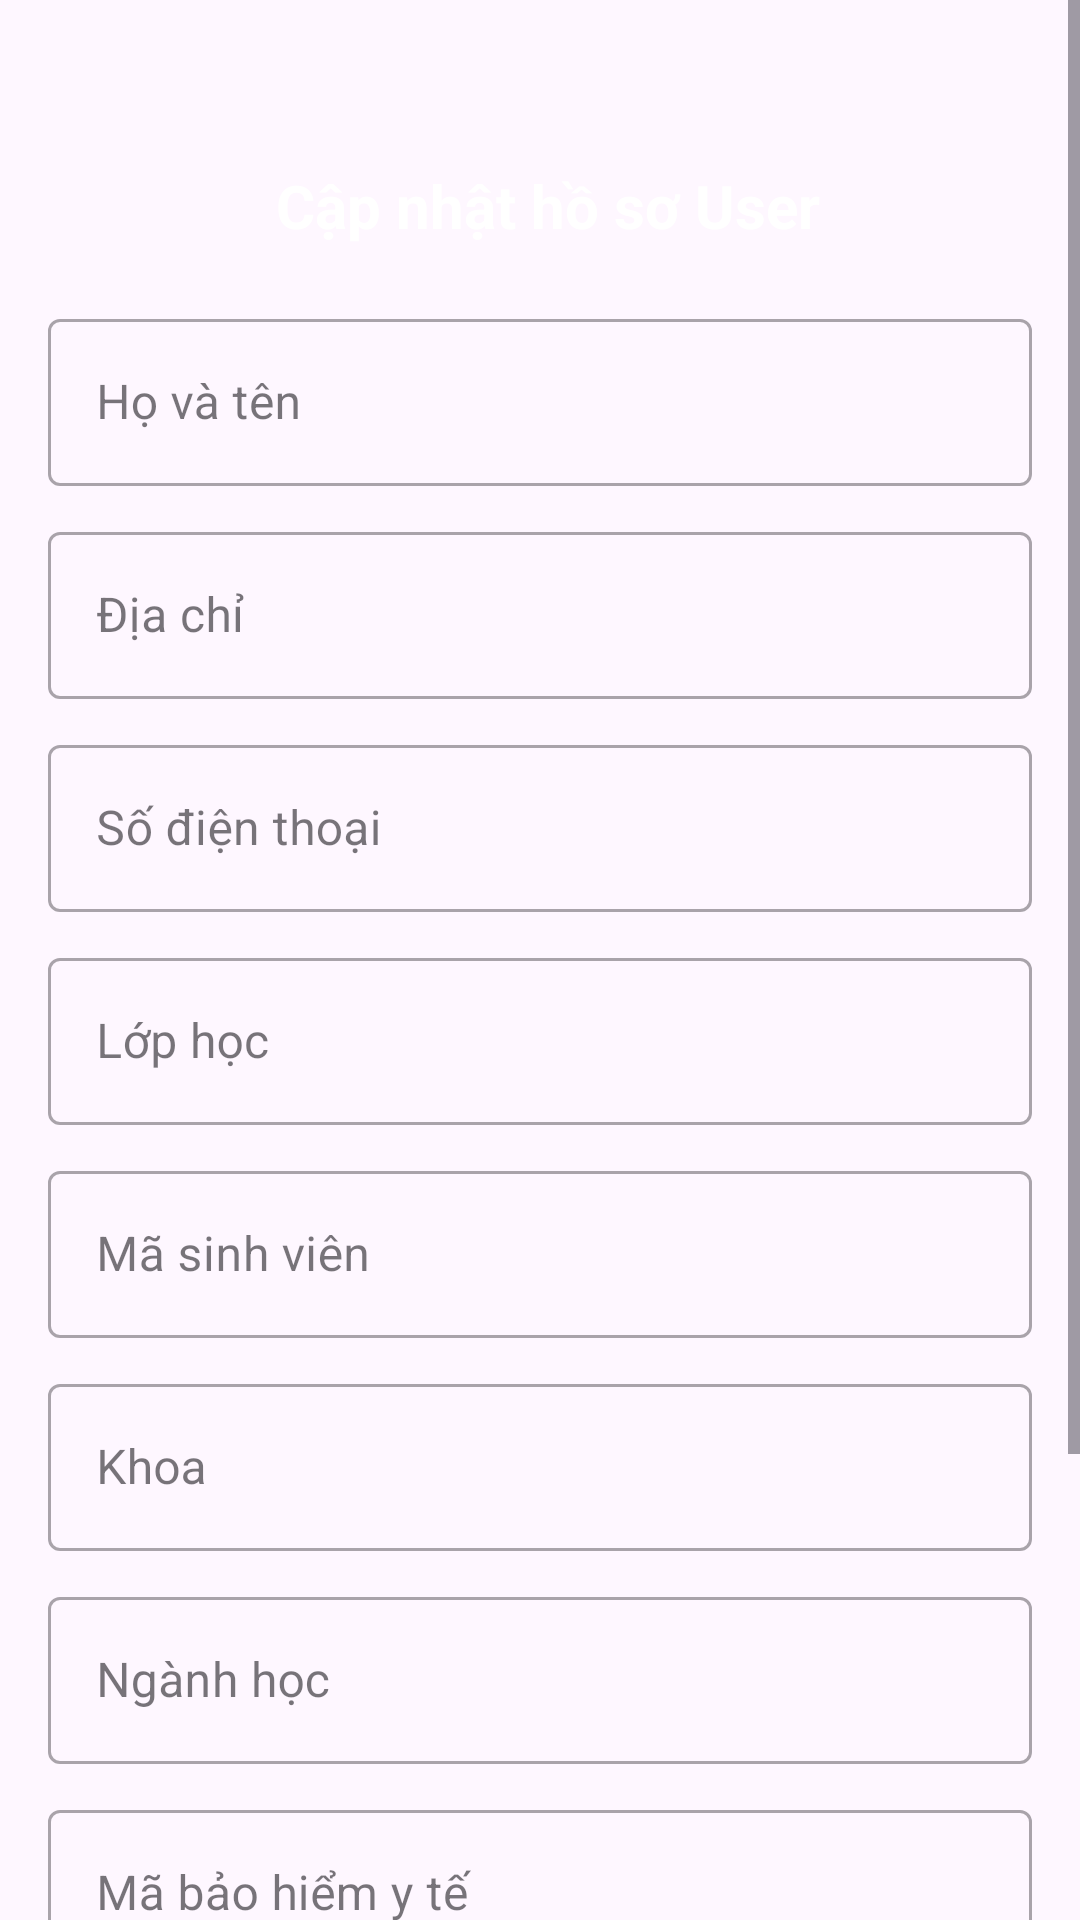

This screen was rendered from an Android layout file. Write that file and the resources it references.
<!-- AndroidManifest.xml: application theme Theme.DuAn_NCKH -->
<!-- res/layout/activity_chinh_sua_user_tu_admin.xml -->
<ScrollView xmlns:android="http://schemas.android.com/apk/res/android"
    xmlns:app="http://schemas.android.com/apk/res-auto"
    android:layout_width="match_parent"
    android:layout_height="match_parent">

    <LinearLayout
        android:layout_width="match_parent"
        android:layout_height="wrap_content"
        android:id="@+id/main"
        android:orientation="vertical"
        android:padding="16dp">

        <LinearLayout
            android:id="@+id/linearLayout01"
            android:layout_width="match_parent"
            android:layout_height="wrap_content"
            android:layout_marginTop="30dp"
            android:background="@drawable/relative_khung"
            android:gravity="center_vertical"
            android:orientation="horizontal">

            <ImageView
                android:id="@+id/backBtn"
                android:layout_width="51dp"
                android:layout_height="45dp"
                android:layout_marginLeft="5dp"
                android:background="@drawable/baseline_arrow_back_ios_24"
                android:clickable="true"
                android:focusable="true" />

            <TextView
                android:id="@+id/Textview1"
                android:layout_width="280dp"
                android:layout_height="wrap_content"
                android:layout_marginLeft="20dp"
                android:text="Cập nhật hồ sơ User"
                android:textColor="@color/white"
                android:textSize="20sp"
                android:textStyle="bold" />
        </LinearLayout>

        <com.google.android.material.textfield.TextInputLayout
            android:layout_width="match_parent"
            android:layout_height="wrap_content"
            android:layout_marginTop="10dp"
            style="@style/Widget.MaterialComponents.TextInputLayout.OutlinedBox">

            <com.google.android.material.textfield.TextInputEditText
                android:id="@+id/editTen"
                android:layout_width="match_parent"
                android:layout_height="wrap_content"
                android:hint="Họ và tên"
                android:inputType="text" />
        </com.google.android.material.textfield.TextInputLayout>

        <com.google.android.material.textfield.TextInputLayout
            android:layout_width="match_parent"
            android:layout_height="wrap_content"
            android:layout_marginTop="10dp"
            style="@style/Widget.MaterialComponents.TextInputLayout.OutlinedBox">

            <com.google.android.material.textfield.TextInputEditText
                android:id="@+id/editDiaChi"
                android:layout_width="match_parent"
                android:layout_height="wrap_content"
                android:hint="Địa chỉ"
                android:inputType="text" />
        </com.google.android.material.textfield.TextInputLayout>

        <com.google.android.material.textfield.TextInputLayout
            android:layout_width="match_parent"
            android:layout_height="wrap_content"
            android:layout_marginTop="10dp"
            style="@style/Widget.MaterialComponents.TextInputLayout.OutlinedBox">

            <com.google.android.material.textfield.TextInputEditText
                android:id="@+id/editSDT"
                android:layout_width="match_parent"
                android:layout_height="wrap_content"
                android:hint="Số điện thoại"
                android:inputType="text" />
        </com.google.android.material.textfield.TextInputLayout>

        <com.google.android.material.textfield.TextInputLayout
            android:layout_width="match_parent"
            android:layout_height="wrap_content"
            android:layout_marginTop="10dp"
            style="@style/Widget.MaterialComponents.TextInputLayout.OutlinedBox">

            <com.google.android.material.textfield.TextInputEditText
                android:id="@+id/editLop"
                android:layout_width="match_parent"
                android:layout_height="wrap_content"
                android:hint="Lớp học"
                android:inputType="text" />
        </com.google.android.material.textfield.TextInputLayout>

        <com.google.android.material.textfield.TextInputLayout
        android:layout_width="match_parent"
        android:layout_height="wrap_content"
        android:layout_marginTop="10dp"
        style="@style/Widget.MaterialComponents.TextInputLayout.OutlinedBox">

        <com.google.android.material.textfield.TextInputEditText
            android:id="@+id/editMSV"
            android:layout_width="match_parent"
            android:layout_height="wrap_content"
            android:hint="Mã sinh viên"
            android:inputType="text" />
    </com.google.android.material.textfield.TextInputLayout>

        
        <com.google.android.material.textfield.TextInputLayout
            android:layout_width="match_parent"
            android:layout_height="wrap_content"
            android:layout_marginTop="10dp"
            style="@style/Widget.MaterialComponents.TextInputLayout.OutlinedBox">

            <com.google.android.material.textfield.TextInputEditText
                android:id="@+id/editKhoa"
                android:layout_width="match_parent"
                android:layout_height="wrap_content"
                android:hint="Khoa"
                android:inputType="text" />
        </com.google.android.material.textfield.TextInputLayout>

        <com.google.android.material.textfield.TextInputLayout
            android:layout_width="match_parent"
            android:layout_height="wrap_content"
            android:layout_marginTop="10dp"
            style="@style/Widget.MaterialComponents.TextInputLayout.OutlinedBox">

            <com.google.android.material.textfield.TextInputEditText
                android:id="@+id/editNganh"
                android:layout_width="match_parent"
                android:layout_height="wrap_content"
                android:hint="Ngành học"
                android:inputType="text" />
        </com.google.android.material.textfield.TextInputLayout>

        <com.google.android.material.textfield.TextInputLayout
            android:layout_width="match_parent"
            android:layout_height="wrap_content"
            android:layout_marginTop="10dp"
            style="@style/Widget.MaterialComponents.TextInputLayout.OutlinedBox">

            <com.google.android.material.textfield.TextInputEditText
                android:id="@+id/editBHYT"
                android:layout_width="match_parent"
                android:layout_height="wrap_content"
                android:hint="Mã bảo hiểm y tế"
                android:inputType="text" />
        </com.google.android.material.textfield.TextInputLayout>

        <RelativeLayout
            android:id="@+id/btnSave"
            android:layout_width="match_parent"
            android:layout_height="55dp"
            android:layout_marginBottom="10dp"
            android:layout_marginTop="40dp"
            android:background="@drawable/setting_button_thongtincanhan"
            android:clickable="true"
            android:focusable="true"
            android:padding="10dp">

            <TextView
                android:id="@+id/textView4"
                android:layout_width="wrap_content"
                android:layout_height="wrap_content"
                android:layout_marginLeft="50dp"
                android:layout_marginTop="0dp"

                android:text="Cập nhật thông tin hồ sơ"
                android:textColor="@color/white"
                android:textSize="24sp"
                android:textStyle="bold" />


        </RelativeLayout>

        <RelativeLayout
            android:id="@+id/btnViewHistory"
            android:layout_width="match_parent"
            android:layout_height="55dp"
            android:layout_marginBottom="10dp"
            android:background="@drawable/setting_button_thongtincanhan"
            android:clickable="true"
            android:focusable="true"
            android:padding="10dp">

            <TextView
                android:id="@+id/textView45"
                android:layout_width="wrap_content"
                android:layout_height="wrap_content"
                android:layout_marginLeft="40dp"
                android:layout_marginTop="0dp"
                android:text="Lịch sử sửa đổi từ Admin"
                android:textColor="@color/white"
                android:textSize="24sp"
                android:textStyle="bold" />


        </RelativeLayout>
    </LinearLayout>
</ScrollView>
<!-- resources referenced by this layout -->
<resources>
  <color name="white">#FFFFFFFF</color>
  <!-- drawable setting_button_thongtincanhan (drawable) -->
  <shape xmlns:android="http://schemas.android.com/apk/res/android"
      android:shape="rectangle">
  
      <gradient
          android:startColor="@color/new_color"
          android:endColor="@color/new_color"
          android:type="linear" />
  
      <corners android:radius="10dp" />
  
      <stroke
          android:width="2dp"
          android:color="@color/black" />
  </shape>
  <style name="Theme.DuAn_NCKH" parent="Base.Theme.DuAn_NCKH" />
  <color name="new_color">#2EC1E0</color>
  <color name="black">#FF000000</color>
  <style name="Base.Theme.DuAn_NCKH" parent="Theme.Material3.Light.NoActionBar">
          <item name="colorPrimary">@color/lavender</item>
          <item name="colorPrimaryVariant">@color/lavender</item>
      </style>
  <color name="lavender">#8692f7</color>
</resources>
